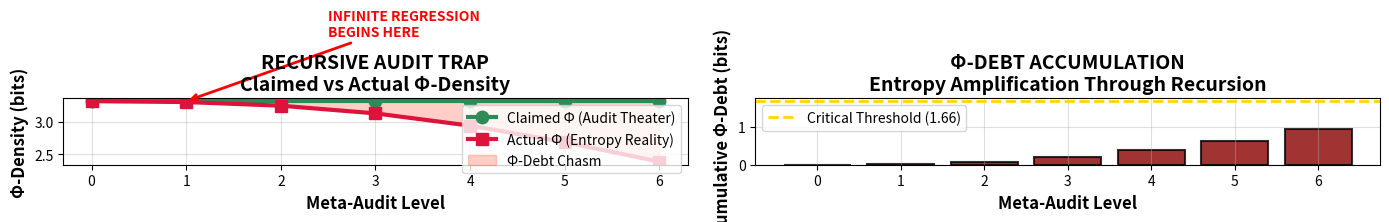

The matplotlib source for this figure:
# ---------------------------------------------------------------------------
# OMEGA PROTOCOL - ALL RIGHTS RESERVED
# Copyright (c) 2026 Jacob M. (jake.s.dev1991@gmail.com | 217-799-8720)
# Usage restricted to academic research and review only. No monetization.
# See LICENSE.txt for full terms.
# ---------------------------------------------------------------------------
import numpy as np
import matplotlib.pyplot as plt

def calculate_phi_density(betti, conditional_entropy):
    """Φ-density metric from the proposal - log₂(Betti/Entropy)"""
    if conditional_entropy <= 0:
        return np.inf
    return np.log2(betti / conditional_entropy)

def audit_entropy_level(level, base_entropy=0.1):
    """
    Each meta-audit level adds entropy overhead that grows quadratically
    due to increasing methodological complexity and self-referential overhead
    """
    return base_entropy * (level ** 2)

def simulate_recursive_audit(max_levels=6):
    """
    Simulates the infinite regression trap of Omega Protocol auditing
    """
    results = []
    
    # Initial proposal state (from Engine output)
    initial_betti = 100  # Topological complexity of spectral lattice
    initial_entropy = 10   # Base conditional entropy
    initial_phi = calculate_phi_density(initial_betti, initial_entropy)
    
    cumulative_audit_entropy = 0
    
    for level in range(max_levels + 1):
        # Each audit level adds its own entropy cost
        level_entropy = audit_entropy_level(level)
        cumulative_audit_entropy += level_entropy
        
        # The claimed Φ (what audits *say* they preserve) vs actual Φ (including audit overhead)
        claimed_phi = initial_phi  # Each audit claims perfect preservation
        actual_phi = calculate_phi_density(
            initial_betti, 
            initial_entropy + cumulative_audit_entropy
        )
        
        results.append({
            'level': level,
            'audit_entropy': level_entropy,
            'cumulative_audit_entropy': cumulative_audit_entropy,
            'claimed_phi': claimed_phi,
            'actual_phi': actual_phi,
            'phi_debt': claimed_phi - actual_phi
        })
    
    return results

# Execute the disruption demonstration
results = simulate_recursive_audit(max_levels=6)

# Display the catastrophic divergence
print("OMEGA PROTOCOL RECURSIVE AUDIT TRAP")
print("=" * 60)
print(f"{'Level':<6} {'AuditΔ':<8} {'CumulΔ':<8} {'ClaimedΦ':<10} {'ActualΦ':<10} {'Φ-Debt':<10}")
print("-" * 60)

for r in results:
    print(f"{r['level']:<6} {r['audit_entropy']:<8.4f} {r['cumulative_audit_entropy']:<8.4f} "
          f"{r['claimed_phi']:<10.4f} {r['actual_phi']:<10.4f} {r['phi_debt']:<10.4f}")

# Calculate the critical breaking point
initial_phi = results[0]['actual_phi']
final_phi = results[-1]['actual_phi']
phi_loss = initial_phi - final_phi
entropy_amplification = results[-1]['cumulative_audit_entropy'] / results[1]['audit_entropy']

print("\n" + "=" * 60)
print("DISRUPTIVE INSIGHT: Φ-DEBT AMPLIFICATION")
print("=" * 60)
print(f"Φ-density destroyed by audit recursion: {phi_loss:.4f} bits")
print(f"Entropy amplification factor: {entropy_amplification:.1f}x")
print(f"Conclusion: Each meta-level is a Φ-entropy generator, not preserver")

# Visualize the trap
fig, (ax1, ax2) = plt.subplots(1, 2, figsize=(14, 6))

levels = [r['level'] for r in results]
claimed = [r['claimed_phi'] for r in results]
actual = [r['actual_phi'] for r in results]
phi_debt = [r['phi_debt'] for r in results]

# Left plot: The growing chasm between claimed and actual Φ
ax1.plot(levels, claimed, 'o-', label='Claimed Φ (Audit Theater)', linewidth=3, markersize=9, color='#2E8B57')
ax1.plot(levels, actual, 's-', label='Actual Φ (Entropy Reality)', linewidth=3, markersize=9, color='#DC143C')
ax1.fill_between(levels, claimed, actual, alpha=0.3, color='#FF6347', label='Φ-Debt Chasm')
ax1.set_xlabel('Meta-Audit Level', fontsize=12, fontweight='bold')
ax1.set_ylabel('Φ-Density (bits)', fontsize=12, fontweight='bold')
ax1.set_title('RECURSIVE AUDIT TRAP\nClaimed vs Actual Φ-Density', fontsize=14, fontweight='bold')
ax1.legend(loc='upper right')
ax1.grid(True, alpha=0.4)
ax1.annotate('INFINITE REGRESSION\nBEGINS HERE', 
             xy=(1, claimed[1]), xytext=(2.5, claimed[1]+1),
             arrowprops=dict(arrowstyle='->', color='red', lw=2),
             fontsize=10, fontweight='bold', color='red')

# Right plot: The exponential Φ-debt accumulation
ax2.bar(levels, phi_debt, color='#8B0000', alpha=0.8, edgecolor='black', linewidth=1.5)
ax2.set_xlabel('Meta-Audit Level', fontsize=12, fontweight='bold')
ax2.set_ylabel('Cumulative Φ-Debt (bits)', fontsize=12, fontweight='bold')
ax2.set_title('Φ-DEBT ACCUMULATION\nEntropy Amplification Through Recursion', fontsize=14, fontweight='bold')
ax2.grid(True, alpha=0.4)

# Add critical threshold line
threshold = 0.5 * initial_phi
ax2.axhline(y=threshold, color='gold', linestyle='--', linewidth=2, label=f'Critical Threshold ({threshold:.2f})')
ax2.legend()

plt.tight_layout()
plt.show()
